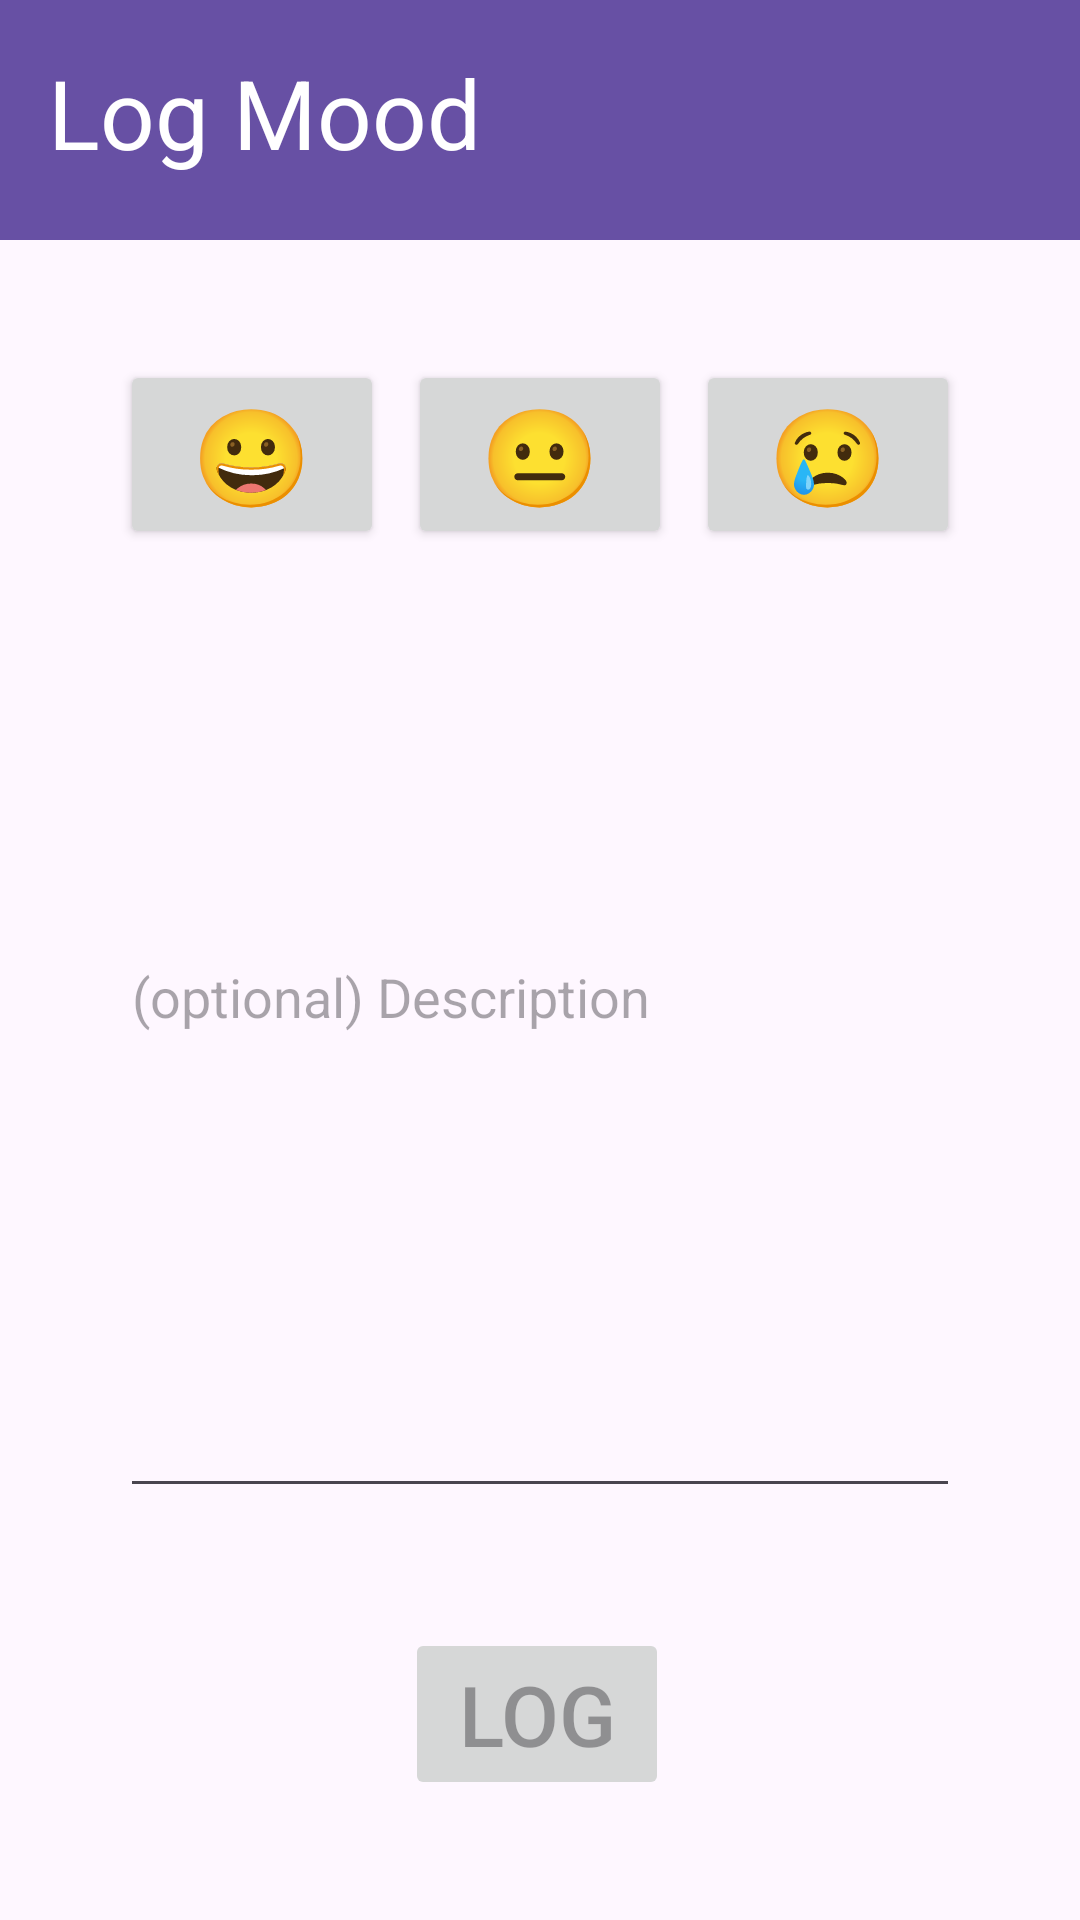

Reconstruct the res/layout file that produces this screen, plus the resources it refers to.
<!-- AndroidManifest.xml: application theme Theme.VibeVault -->
<!-- res/layout/fragment_log.xml -->
<?xml version="1.0" encoding="utf-8"?>
<androidx.constraintlayout.widget.ConstraintLayout xmlns:android="http://schemas.android.com/apk/res/android"
    xmlns:app="http://schemas.android.com/apk/res-auto"
    xmlns:tools="http://schemas.android.com/tools"
    android:layout_width="match_parent"
    android:layout_height="match_parent"
    tools:context=".LogFragment">

    <com.google.android.material.appbar.MaterialToolbar
        android:id="@+id/materialToolbar2"
        android:layout_width="match_parent"
        android:layout_height="80dp"
        android:background="?attr/colorPrimary"
        android:minHeight="?attr/actionBarSize"
        android:theme="?attr/actionBarTheme"
        app:layout_constraintEnd_toEndOf="parent"
        app:layout_constraintStart_toStartOf="parent"
        app:layout_constraintTop_toTopOf="parent" />

    <TextView
        android:layout_width="wrap_content"
        android:layout_height="wrap_content"
        android:layout_marginStart="16dp"
        android:layout_marginTop="16dp"
        android:text="@string/log_header"
        android:textColor="@color/white"
        android:textSize="32sp"
        app:layout_constraintStart_toStartOf="parent"
        app:layout_constraintTop_toTopOf="parent" />

    <Button
        android:id="@+id/logHappyButton"
        android:layout_width="wrap_content"
        android:layout_height="wrap_content"
        android:layout_marginStart="40dp"
        android:layout_marginTop="40dp"
        android:text="@string/mood_happy"
        android:textSize="32sp"
        app:layout_constraintStart_toStartOf="parent"
        app:layout_constraintTop_toBottomOf="@+id/materialToolbar2" />

    <Button
        android:id="@+id/logOkButton"
        android:layout_width="wrap_content"
        android:layout_height="wrap_content"
        android:layout_marginTop="40dp"
        android:text="@string/mood_ok"
        android:textSize="32sp"
        app:layout_constraintEnd_toStartOf="@+id/logSadButton"
        app:layout_constraintHorizontal_bias="0.492"
        app:layout_constraintStart_toEndOf="@+id/logHappyButton"
        app:layout_constraintTop_toBottomOf="@+id/materialToolbar2" />

    <Button
        android:id="@+id/logSadButton"
        android:layout_width="wrap_content"
        android:layout_height="wrap_content"
        android:layout_marginTop="40dp"
        android:layout_marginEnd="40dp"
        android:text="@string/mood_sad"
        android:textSize="32sp"
        app:layout_constraintEnd_toEndOf="parent"
        app:layout_constraintTop_toBottomOf="@+id/materialToolbar2" />

    <TextView
        android:id="@+id/logSelectedMood"
        android:layout_width="wrap_content"
        android:layout_height="wrap_content"
        android:layout_marginTop="44dp"
        android:textSize="32sp"
        app:layout_constraintEnd_toEndOf="parent"
        app:layout_constraintStart_toStartOf="parent"
        app:layout_constraintTop_toBottomOf="@+id/logOkButton"
        tools:text="@string/mood_happy" />

    <EditText
        android:id="@+id/logMoodDescription"
        android:layout_width="0dp"
        android:layout_height="0dp"
        android:layout_marginStart="40dp"
        android:layout_marginTop="40dp"
        android:layout_marginEnd="40dp"
        android:layout_marginBottom="40dp"
        android:autofillHints=""
        android:ems="10"
        android:gravity="start|top"
        android:hint="@string/log_description_hint"
        android:inputType="textMultiLine"
        app:layout_constraintBottom_toTopOf="@+id/logSubmitButton"
        app:layout_constraintEnd_toEndOf="parent"
        app:layout_constraintHorizontal_bias="0.506"
        app:layout_constraintStart_toStartOf="parent"
        app:layout_constraintTop_toBottomOf="@+id/logSelectedMood" />

    <Button
        android:id="@+id/logSubmitButton"
        android:layout_width="wrap_content"
        android:layout_height="wrap_content"
        android:layout_marginBottom="40dp"
        android:enabled="false"
        android:text="@string/log_submit"
        android:textSize="28sp"
        app:layout_constraintBottom_toBottomOf="parent"
        app:layout_constraintEnd_toEndOf="parent"
        app:layout_constraintHorizontal_bias="0.496"
        app:layout_constraintStart_toStartOf="parent" />

</androidx.constraintlayout.widget.ConstraintLayout>
<!-- resources referenced by this layout -->
<resources>
  <color name="white">#FFFFFFFF</color>
  <string name="log_description_hint">(optional) Description</string>
  <string name="log_header">Log Mood</string>
  <string name="log_submit">Log</string>
  <string name="mood_happy">😀</string>
  <string name="mood_ok">😐</string>
  <string name="mood_sad">😢</string>
  <style name="Theme.VibeVault" parent="Base.Theme.VibeVault" />
  <style name="Base.Theme.VibeVault" parent="Theme.Material3.DayNight.NoActionBar">
          
          
      </style>
</resources>
